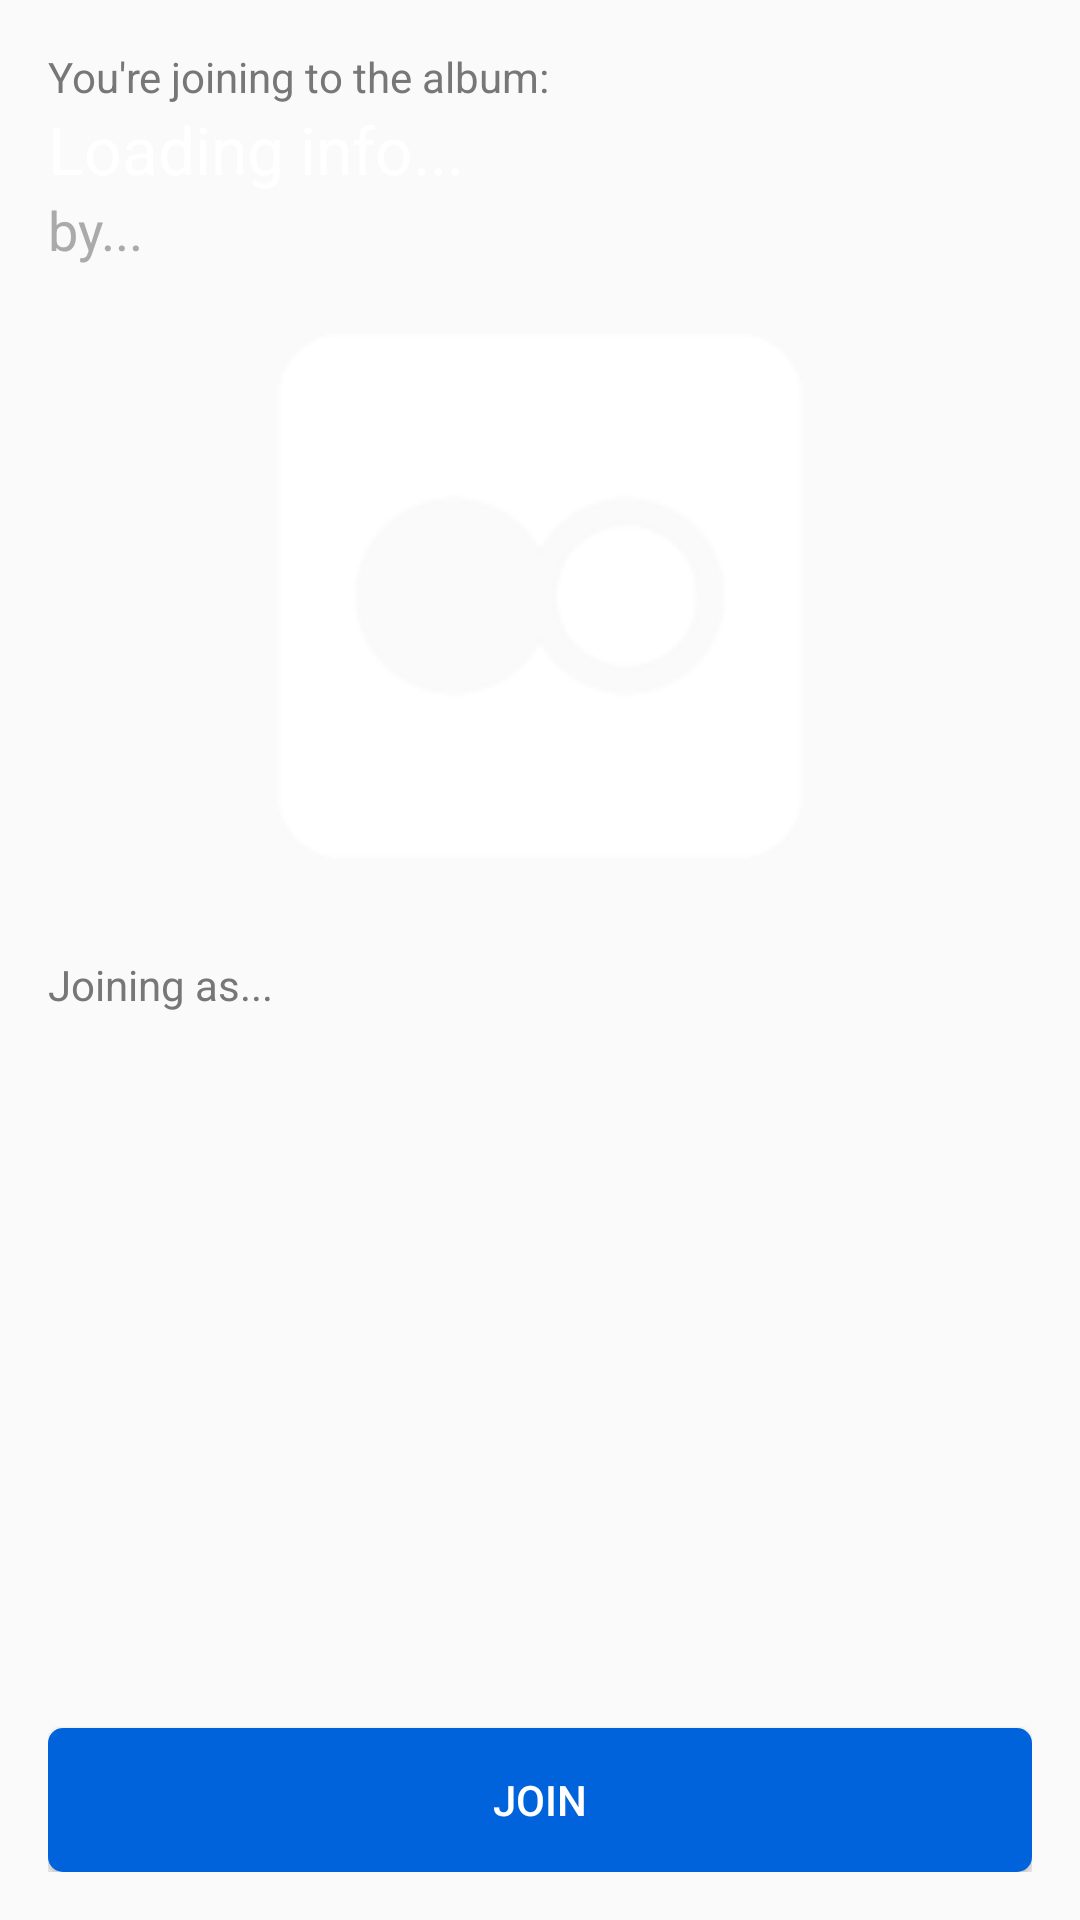

This screen was rendered from an Android layout file. Write that file and the resources it references.
<!-- AndroidManifest.xml: application theme AppTheme -->
<!-- res/layout/activity_join_album.xml -->
<RelativeLayout xmlns:android="http://schemas.android.com/apk/res/android"
    xmlns:tools="http://schemas.android.com/tools"
    android:layout_width="match_parent"
    android:layout_height="match_parent"
    android:paddingLeft="@dimen/activity_horizontal_margin"
    android:paddingRight="@dimen/activity_horizontal_margin"
    android:paddingTop="@dimen/activity_vertical_margin"
    android:paddingBottom="@dimen/activity_vertical_margin"
    tools:context="com.codepath.apps.flickmein.JoinAlbumActivity"
    android:background="@drawable/backrepeat">

    <FrameLayout
        android:layout_width="fill_parent"
        android:layout_height="fill_parent"
        android:layout_below="@+id/tvTitle2"
        android:layout_marginTop="5dp"
        android:layout_marginBottom="20dp"
        android:layout_alignParentLeft="true"
        android:layout_alignParentStart="true"
        android:id="@+id/flContributor"
        android:layout_above="@+id/btnJoin" />

    <Button
        android:layout_width="wrap_content"
        android:layout_height="wrap_content"
        android:text="Join"
        android:id="@+id/btnJoin"
        android:layout_alignParentBottom="true"
        android:layout_alignParentLeft="true"
        android:layout_alignParentStart="true"
        android:layout_alignParentRight="true"
        android:layout_alignParentEnd="true"
        android:onClick="joinAlbum"
        android:background="@drawable/blue_bg"
        android:textColor="#fff"
        android:textAllCaps="true" />

    <TextView
        android:layout_width="wrap_content"
        android:layout_height="wrap_content"
        android:textAppearance="?android:attr/textAppearanceSmall"
        android:text="You're joining to the album:"
        android:id="@+id/tvTitle"
        android:layout_alignParentTop="true"
        android:layout_alignParentLeft="true"
        android:textColor="#777"/>

    <TextView
        android:layout_width="wrap_content"
        android:layout_height="wrap_content"
        android:textAppearance="?android:attr/textAppearanceLarge"
        android:text="Loading info..."
        android:id="@+id/tvAlbumTitle"
        android:layout_below="@id/tvTitle"
        android:layout_alignParentLeft="true"
        android:textColor="#fff"/>
    
    <TextView
        android:layout_width="wrap_content"
        android:layout_height="wrap_content"
        android:textAppearance="?android:attr/textAppearanceMedium"
        android:text="by..."
        android:id="@+id/tvOwner"
        android:layout_below="@id/tvAlbumTitle"
        android:layout_alignParentLeft="true"
        android:textColor="#aaa"/>
    
    <ImageView
        android:id="@+id/ivPrimaryPhoto"
        android:layout_width="match_parent"
        android:layout_height="200dp"
        android:layout_below="@id/tvOwner"
        android:layout_marginTop="10dp"
        android:layout_centerHorizontal="true"
        android:src="@drawable/ic_launcher"
        android:adjustViewBounds="true"/>
    
    <TextView
        android:layout_width="wrap_content"
        android:layout_height="wrap_content"
        android:textAppearance="?android:attr/textAppearanceSmall"
        android:text="Joining as..."
        android:id="@+id/tvTitle2"
        android:layout_below="@id/ivPrimaryPhoto"
        android:layout_alignParentLeft="true"
        android:textColor="#777"
        android:layout_marginTop="20dp"/>

</RelativeLayout>
<!-- resources referenced by this layout -->
<resources>
  <dimen name="activity_horizontal_margin">16dp</dimen>
  <dimen name="activity_vertical_margin">16dp</dimen>
  <!-- drawable backrepeat (drawable) -->
  <?xml version="1.0" encoding="utf-8"?>
  <bitmap xmlns:android="http://schemas.android.com/apk/res/android"
      android:src="@drawable/footer_lodyas"
      android:tileMode="repeat" />
  <!-- drawable blue_bg (drawable) -->
  <?xml version="1.0" encoding="utf-8"?>
  <selector xmlns:android="http://schemas.android.com/apk/res/android">
      <item android:state_pressed="true">
          <shape>
              <solid android:color="#990063db"/>
              <corners android:radius="5dp"/>
          </shape>
      </item>
  
      <item>
          <shape>
              <solid android:color="#0063db"/>
              <corners android:radius="5dp"/>
          </shape>
      </item>
  </selector>
  <!-- drawable ic_launcher: png bitmap (drawable-hdpi, 729 bytes) -->
  <style name="AppTheme" parent="AppBaseTheme">
          
      </style>
  <style name="AppBaseTheme" parent="Theme.AppCompat.Light.NoActionBar">
          
      </style>
</resources>
